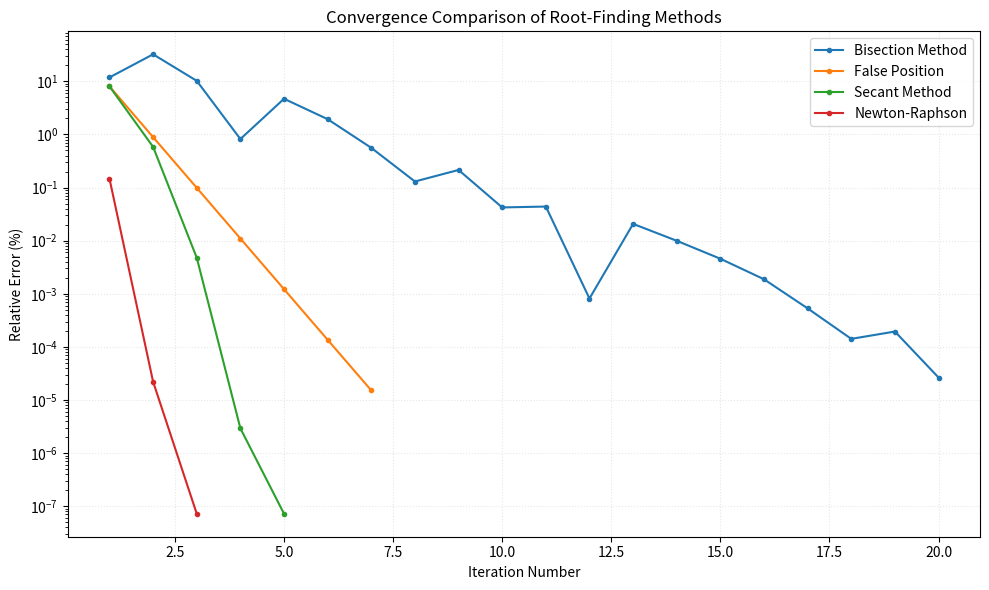

Reproduce this figure in Python.
import numpy as np
import matplotlib.pyplot as plt

def target_function(x):
    return np.exp(-x) - x

def derivative(x):
    return -np.exp(-x) - 1

ACTUAL_ROOT = 0.56714329

def percent_error(value):
    return abs((ACTUAL_ROOT - value) / ACTUAL_ROOT) * 100

def bisection_generator(interval_start, interval_end, tolerance=1e-6, iterations=20):
    a, b = interval_start, interval_end
    for i in range(iterations):
        mid = (a + b) / 2.0
        yield mid
        if abs(b - a) < tolerance:
            break
        if target_function(a) * target_function(mid) < 0:
            b = mid
        else:
            a = mid

def false_position_generator(interval_start, interval_end, tolerance=1e-6, iterations=20):
    a, b = interval_start, interval_end
    c = a
    for i in range(iterations):
        fa, fb = target_function(a), target_function(b)
        c = (a * fb - b * fa) / (fb - fa)
        yield c
        if abs(target_function(c)) < tolerance:
            break
        if fa * target_function(c) < 0:
            b = c
        else:
            a = c

def secant_generator(first_guess, second_guess, tolerance=1e-6, iterations=20):
    x0, x1 = first_guess, second_guess
    for i in range(iterations):
        f0, f1 = target_function(x0), target_function(x1)
        if f1 == f0:
            break
        x_next = x1 - f1 * (x1 - x0) / (f1 - f0)
        yield x_next
        if abs(x_next - x1) < tolerance:
            break
        x0, x1 = x1, x_next

def newton_generator(initial_guess, tolerance=1e-6, iterations=20):
    x = initial_guess
    for i in range(iterations):
        f_value = target_function(x)
        df_value = derivative(x)
        if df_value == 0:
            break
        x_next = x - f_value / df_value
        yield x_next
        if abs(x_next - x) < tolerance:
            break
        x = x_next

class RootFindingManager:
    def __init__(self):
        self.methods = {
            "Bisection Method": (bisection_generator, {"interval_start": 0.0, "interval_end": 1.0}),
            "False Position": (false_position_generator, {"interval_start": 0.0, "interval_end": 1.0}),
            "Secant Method": (secant_generator, {"first_guess": 0.0, "second_guess": 1.0}),
            "Newton-Raphson": (newton_generator, {"initial_guess": 0.5})
        }
        self.results = {}

    def run_all_methods(self):
        for method_name, (generator_func, params) in self.methods.items():
            error_history = []
            for approximation in generator_func(**params):
                error_history.append(percent_error(approximation))
            self.results[method_name] = error_history

    def visualize_results(self):
        fig, ax = plt.subplots(figsize=(10, 6))
        ax.set_yscale('log')
        ax.set_xlabel('Iteration Number')
        ax.set_ylabel('Relative Error (%)')
        ax.set_title('Convergence Comparison of Root-Finding Methods')
        ax.grid(True, alpha=0.3, linestyle=':')

        for method_name, errors in self.results.items():
            iterations = range(1, len(errors) + 1)
            ax.plot(iterations, errors, label=method_name, marker='.')

        ax.legend(frameon=True)
        plt.tight_layout()
        plt.show()

if __name__ == "__main__":
    manager = RootFindingManager()
    manager.run_all_methods()
    manager.visualize_results()